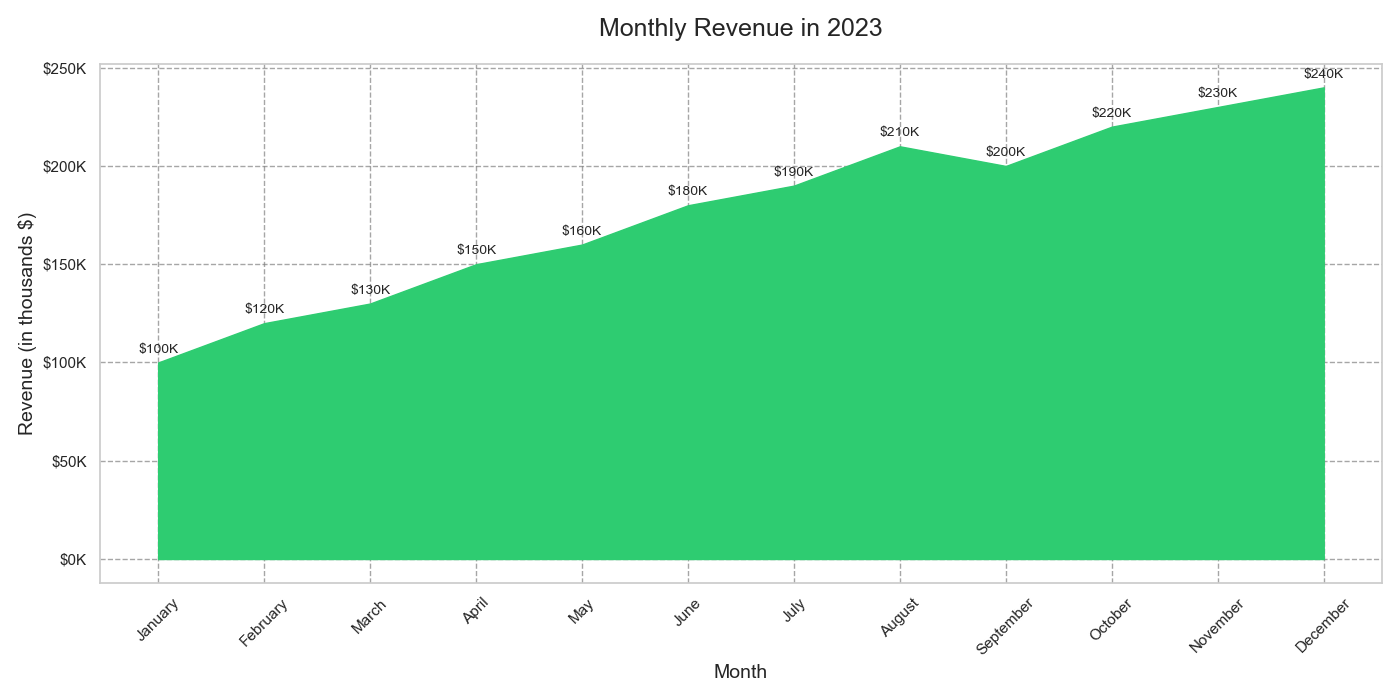

The table this chart was drawn from, first rows:
Month, Revenue
January, 100
February, 120
March, 130
April, 150
May, 160
June, 180
July, 190
August, 210
September, 200
October, 220
November, 230
December, 240
